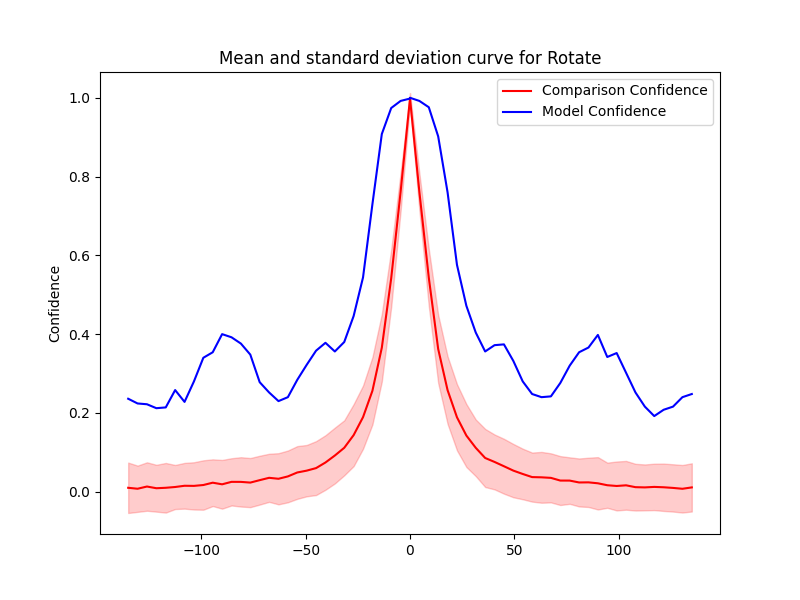

The table this chart was drawn from, first rows:
Severity, Mean, Std, Accuracy, Time Taken
0.0, 0.9978, 0.01435, 1.0, 14.93
4.5, 0.7607, 0.04719, 0.992, 7.147
9.0, 0.5435, 0.07258, 0.976, 13.57
13.5, 0.3623, 0.08632, 0.902, 13.52
18.0, 0.2578, 0.08575, 0.76, 10.54
22.5, 0.1889, 0.08405, 0.576, 17.7
27.0, 0.1426, 0.07991, 0.472, 7.892
31.5, 0.1114, 0.07186, 0.404, 14.75
36.0, 0.08564, 0.07377, 0.356, 11.73
40.5, 0.07557, 0.06968, 0.372, 13.49
45.0, 0.06465, 0.06965, 0.374, 8.667
49.5, 0.05354, 0.06767, 0.332, 18.58
54.0, 0.04502, 0.0642, 0.28, 10.06
58.5, 0.03711, 0.06227, 0.248, 13.13
63.0, 0.03651, 0.06452, 0.24, 10.37
67.5, 0.03514, 0.06228, 0.242, 14.17
72.0, 0.02828, 0.06208, 0.276, 9.84
76.5, 0.02822, 0.05902, 0.32, 15.6
81.0, 0.02347, 0.06092, 0.354, 12.54
85.5, 0.02374, 0.06254, 0.366, 17.47
90.0, 0.02136, 0.06646, 0.398, 1.637
94.5, 0.01645, 0.05733, 0.342, 2.912
99.0, 0.01456, 0.0621, 0.352, 4.079
103.5, 0.01623, 0.06192, 0.302, 3.449
108.0, 0.01152, 0.05931, 0.252, 2.68
112.5, 0.01095, 0.05825, 0.216, 3.031
117.0, 0.01219, 0.05892, 0.192, 1.669
121.5, 0.01127, 0.06011, 0.208, 2.216
126.0, 0.00962, 0.06007, 0.216, 4.211
130.5, 0.007453, 0.06034, 0.24, 2.679
135.0, 0.01093, 0.06119, 0.248, 4.425
-0.0, 0.9982, 0.01377, 0.998, 2.765
-4.5, 0.7611, 0.04837, 0.992, 2.709
-9.0, 0.5421, 0.07265, 0.974, 4.658
-13.5, 0.3656, 0.08578, 0.908, 4.327
-18.0, 0.2563, 0.08547, 0.73, 1.517
-22.5, 0.1893, 0.08024, 0.544, 2.507
-27.0, 0.1437, 0.07868, 0.446, 4.068
-31.5, 0.1115, 0.06986, 0.38, 4.126
-36.0, 0.09185, 0.07085, 0.356, 3.091
-40.5, 0.07414, 0.06925, 0.378, 3.415
-45.0, 0.05992, 0.06845, 0.358, 4.297
-49.5, 0.05347, 0.06518, 0.322, 2.821
-54.0, 0.04883, 0.06694, 0.284, 2.446
-58.5, 0.03885, 0.06572, 0.24, 3.749
-63.0, 0.03284, 0.06495, 0.23, 2.966
-67.5, 0.03527, 0.06104, 0.252, 3.033
-72.0, 0.02931, 0.062, 0.278, 3.49
-76.5, 0.02315, 0.06235, 0.348, 2.16
-81.0, 0.02494, 0.06266, 0.376, 2.185
-85.5, 0.02502, 0.05997, 0.392, 4.468
-90.0, 0.01878, 0.06184, 0.4, 1.543
-94.5, 0.02289, 0.05931, 0.354, 1.745
-99.0, 0.01699, 0.06271, 0.34, 2.448
-103.5, 0.01479, 0.05999, 0.28, 2.557
-108.0, 0.01508, 0.05805, 0.228, 2.725
-112.5, 0.01196, 0.05594, 0.258, 3.184
-117.0, 0.00996, 0.06299, 0.214, 1.571
-121.5, 0.008835, 0.05946, 0.212, 4.347
-126.0, 0.01316, 0.0615, 0.222, 3.41
... 2 more rows
